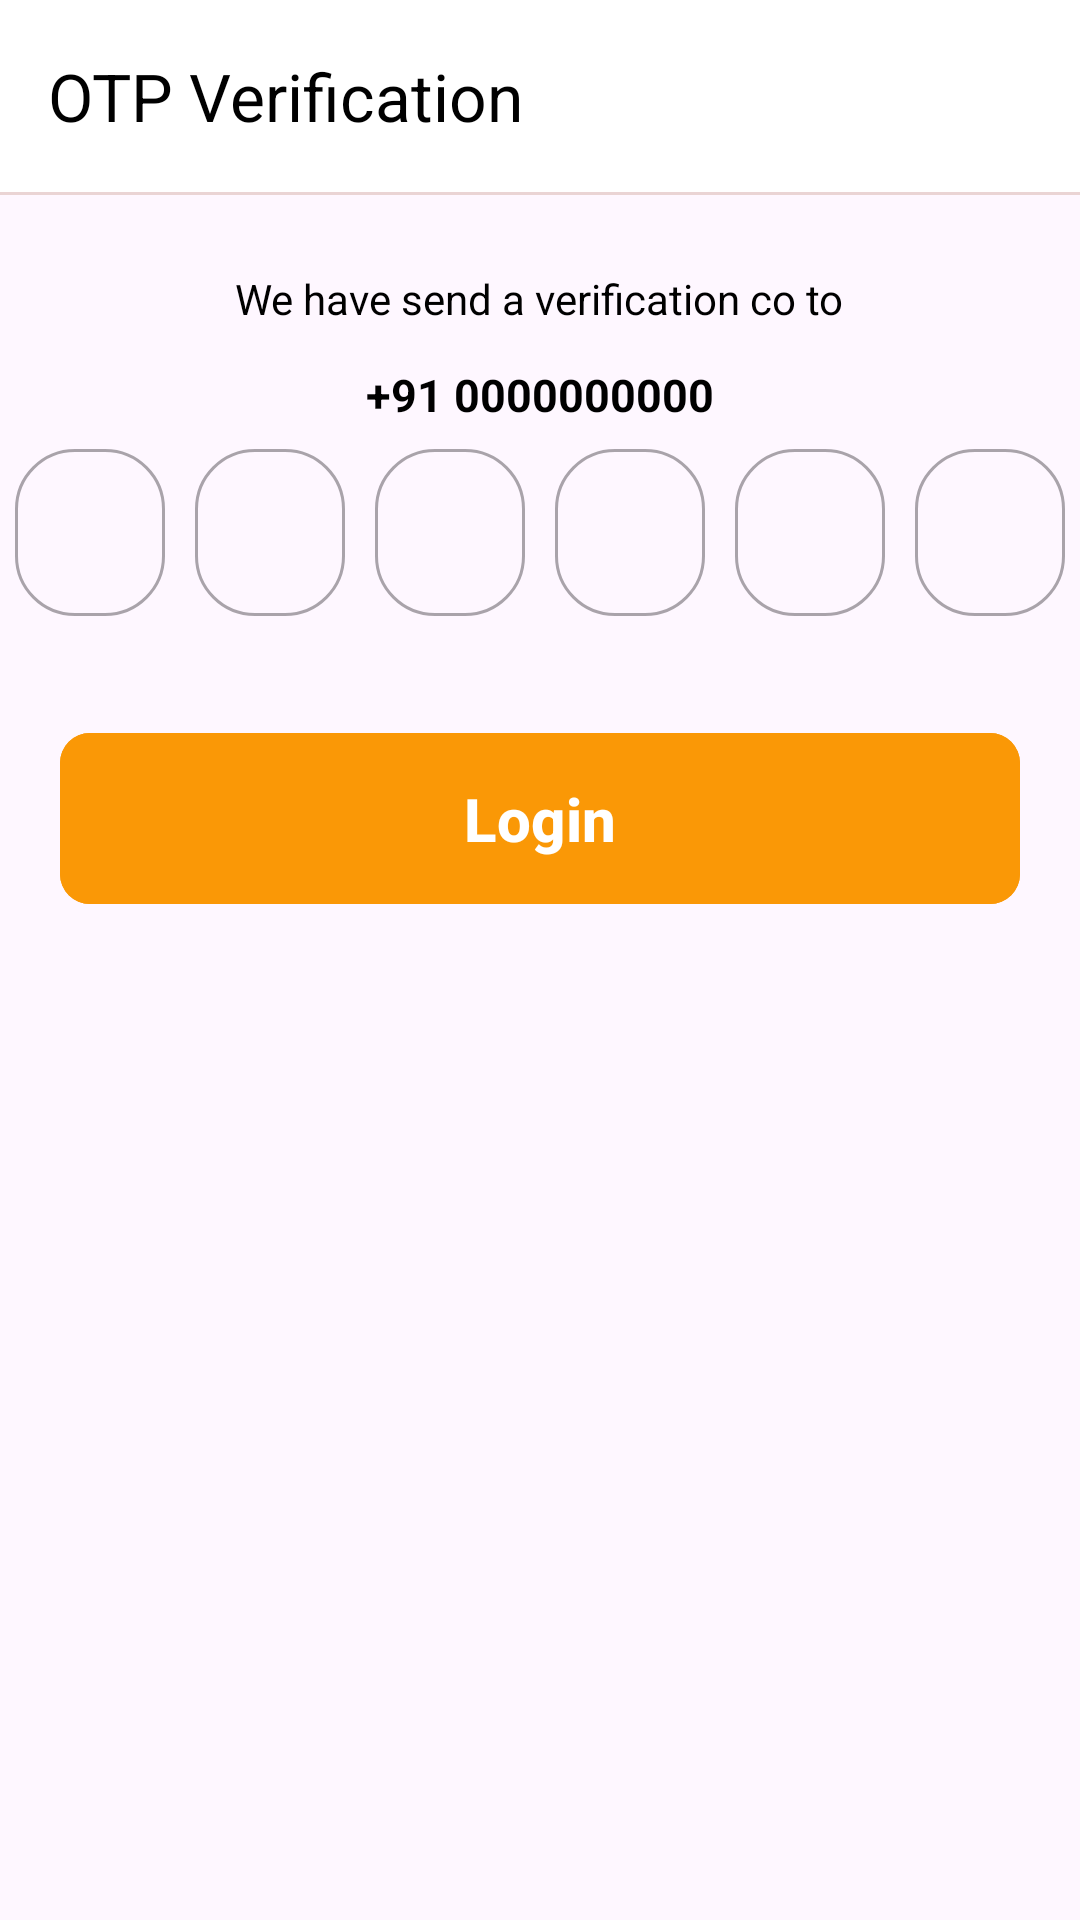

Layout XML and referenced resources for this Android screen:
<!-- AndroidManifest.xml: application theme Theme.JantaGrocery -->
<!-- res/layout/fragment_o_t_p.xml -->
<?xml version="1.0" encoding="utf-8"?>
<LinearLayout xmlns:android="http://schemas.android.com/apk/res/android"
    xmlns:app="http://schemas.android.com/apk/res-auto"
    xmlns:tools="http://schemas.android.com/tools"
    android:layout_width="match_parent"
    android:layout_height="match_parent"
    android:orientation="vertical"
    tools:context=".view.fragment.OTPFragment">

    <androidx.appcompat.widget.Toolbar
        android:id="@+id/btnBack"
        android:layout_width="match_parent"
        android:layout_height="wrap_content"
        android:background="#FFFFFF"
        app:navigationIcon="@drawable/back"
        app:title="OTP Verification"
        app:titleTextColor="#000000" />

    <View
        android:layout_width="match_parent"
        android:layout_height="1dp"
        android:background="#EAD4D4" />

    <TextView
        android:layout_width="wrap_content"
        android:layout_height="wrap_content"
        android:layout_gravity="center"
        android:layout_marginTop="25dp"
        android:text="We have send a verification co to"
        android:textColor="#000000" />

    <LinearLayout
        android:layout_width="wrap_content"
        android:layout_height="wrap_content"
        android:layout_gravity="center"
        android:layout_marginTop="5dp"
        android:orientation="horizontal">

        <TextView
            android:layout_width="wrap_content"
            android:layout_height="wrap_content"
            android:layout_gravity="center"
            android:layout_marginTop="5dp"
            android:text="+91 "
            android:textColor="#000000"
            android:textSize="15dp"
            android:textStyle="bold" />

        <TextView
            android:id="@+id/displayUserNumber"
            android:layout_width="wrap_content"
            android:layout_height="wrap_content"
            android:layout_gravity="center"
            android:layout_marginTop="5dp"
            android:maxLength="10"
            android:text="0000000000"
            android:textColor="#000000"
            android:textSize="15dp"
            android:textStyle="bold" />
    </LinearLayout>


    <LinearLayout
        android:layout_width="match_parent"
        android:layout_height="wrap_content"
        android:orientation="horizontal"
        android:weightSum="6">

        <com.google.android.material.textfield.TextInputLayout
            style="@style/Widget.MaterialComponents.TextInputLayout.OutlinedBox"
            android:layout_width="wrap_content"
            android:layout_height="wrap_content"
            android:layout_margin="5dp"
            android:layout_marginHorizontal="20dp"
            android:layout_marginVertical="10dp"
            android:layout_weight="1"
            app:boxCornerRadiusBottomEnd="20dp"
            app:boxCornerRadiusBottomStart="20dp"
            app:boxCornerRadiusTopEnd="20dp"
            app:boxCornerRadiusTopStart="20dp">

            <com.google.android.material.textfield.TextInputEditText
                android:id="@+id/otp1"
                android:layout_width="wrap_content"
                android:layout_height="wrap_content"
                android:gravity="center"
                android:inputType="number"
                android:maxLength="1" />

        </com.google.android.material.textfield.TextInputLayout>

        <com.google.android.material.textfield.TextInputLayout
            style="@style/Widget.MaterialComponents.TextInputLayout.OutlinedBox"
            android:layout_width="wrap_content"
            android:layout_height="wrap_content"
            android:layout_margin="5dp"
            android:layout_marginHorizontal="20dp"
            android:layout_marginVertical="10dp"
            android:layout_weight="1"
            app:boxCornerRadiusBottomEnd="20dp"
            app:boxCornerRadiusBottomStart="20dp"
            app:boxCornerRadiusTopEnd="20dp"
            app:boxCornerRadiusTopStart="20dp">

            <com.google.android.material.textfield.TextInputEditText
                android:id="@+id/otp2"
                android:layout_width="wrap_content"
                android:layout_height="wrap_content"
                android:gravity="center"
                android:inputType="number"
                android:maxLength="1" />

        </com.google.android.material.textfield.TextInputLayout>

        <com.google.android.material.textfield.TextInputLayout
            style="@style/Widget.MaterialComponents.TextInputLayout.OutlinedBox"
            android:layout_width="wrap_content"
            android:layout_height="wrap_content"
            android:layout_margin="5dp"
            android:layout_marginHorizontal="20dp"
            android:layout_marginVertical="10dp"
            android:layout_weight="1"
            app:boxCornerRadiusBottomEnd="20dp"
            app:boxCornerRadiusBottomStart="20dp"
            app:boxCornerRadiusTopEnd="20dp"
            app:boxCornerRadiusTopStart="20dp">

            <com.google.android.material.textfield.TextInputEditText
                android:id="@+id/otp3"
                android:layout_width="wrap_content"
                android:layout_height="wrap_content"
                android:gravity="center"
                android:inputType="number"
                android:maxLength="1" />

        </com.google.android.material.textfield.TextInputLayout>

        <com.google.android.material.textfield.TextInputLayout
            style="@style/Widget.MaterialComponents.TextInputLayout.OutlinedBox"
            android:layout_width="wrap_content"
            android:layout_height="wrap_content"
            android:layout_margin="5dp"
            android:layout_marginHorizontal="20dp"
            android:layout_marginVertical="10dp"
            android:layout_weight="1"
            app:boxCornerRadiusBottomEnd="20dp"
            app:boxCornerRadiusBottomStart="20dp"
            app:boxCornerRadiusTopEnd="20dp"
            app:boxCornerRadiusTopStart="20dp">

            <com.google.android.material.textfield.TextInputEditText
                android:id="@+id/otp4"
                android:layout_width="wrap_content"
                android:layout_height="wrap_content"
                android:gravity="center"
                android:inputType="number"
                android:maxLength="1" />

        </com.google.android.material.textfield.TextInputLayout>

        <com.google.android.material.textfield.TextInputLayout
            style="@style/Widget.MaterialComponents.TextInputLayout.OutlinedBox"
            android:layout_width="wrap_content"
            android:layout_height="wrap_content"
            android:layout_margin="5dp"
            android:layout_marginHorizontal="20dp"
            android:layout_marginVertical="10dp"
            android:layout_weight="1"
            app:boxCornerRadiusBottomEnd="20dp"
            app:boxCornerRadiusBottomStart="20dp"
            app:boxCornerRadiusTopEnd="20dp"
            app:boxCornerRadiusTopStart="20dp">

            <com.google.android.material.textfield.TextInputEditText
                android:id="@+id/otp5"
                android:layout_width="wrap_content"
                android:layout_height="wrap_content"
                android:gravity="center"
                android:inputType="number"
                android:maxLength="1" />

        </com.google.android.material.textfield.TextInputLayout>

        <com.google.android.material.textfield.TextInputLayout
            style="@style/Widget.MaterialComponents.TextInputLayout.OutlinedBox"
            android:layout_width="wrap_content"
            android:layout_height="wrap_content"
            android:layout_margin="5dp"
            android:layout_marginHorizontal="20dp"
            android:layout_marginVertical="10dp"
            android:layout_weight="1"
            app:boxCornerRadiusBottomEnd="20dp"
            app:boxCornerRadiusBottomStart="20dp"
            app:boxCornerRadiusTopEnd="20dp"
            app:boxCornerRadiusTopStart="20dp">

            <com.google.android.material.textfield.TextInputEditText
                android:id="@+id/otp6"
                android:layout_width="wrap_content"
                android:layout_height="wrap_content"
                android:gravity="center"
                android:inputType="number"
                android:maxLength="1" />

        </com.google.android.material.textfield.TextInputLayout>

    </LinearLayout>

    <com.google.android.material.button.MaterialButton
        android:id="@+id/btnLogin"
        android:layout_width="match_parent"
        android:layout_height="wrap_content"
        android:layout_marginHorizontal="20dp"
        android:layout_marginVertical="30dp"
        android:backgroundTint="@color/yellow"
        android:paddingVertical="15dp"
        android:text="Login"
        android:textSize="20dp"
        android:textStyle="bold"
        app:cornerRadius="10dp"/>

</LinearLayout>
<!-- resources referenced by this layout -->
<resources>
  <color name="yellow">#FA9806</color>
  <style name="Theme.JantaGrocery" parent="Base.Theme.JantaGrocery" />
  <style name="Base.Theme.JantaGrocery" parent="Theme.Material3.DayNight.NoActionBar">
          
          
      </style>
</resources>
